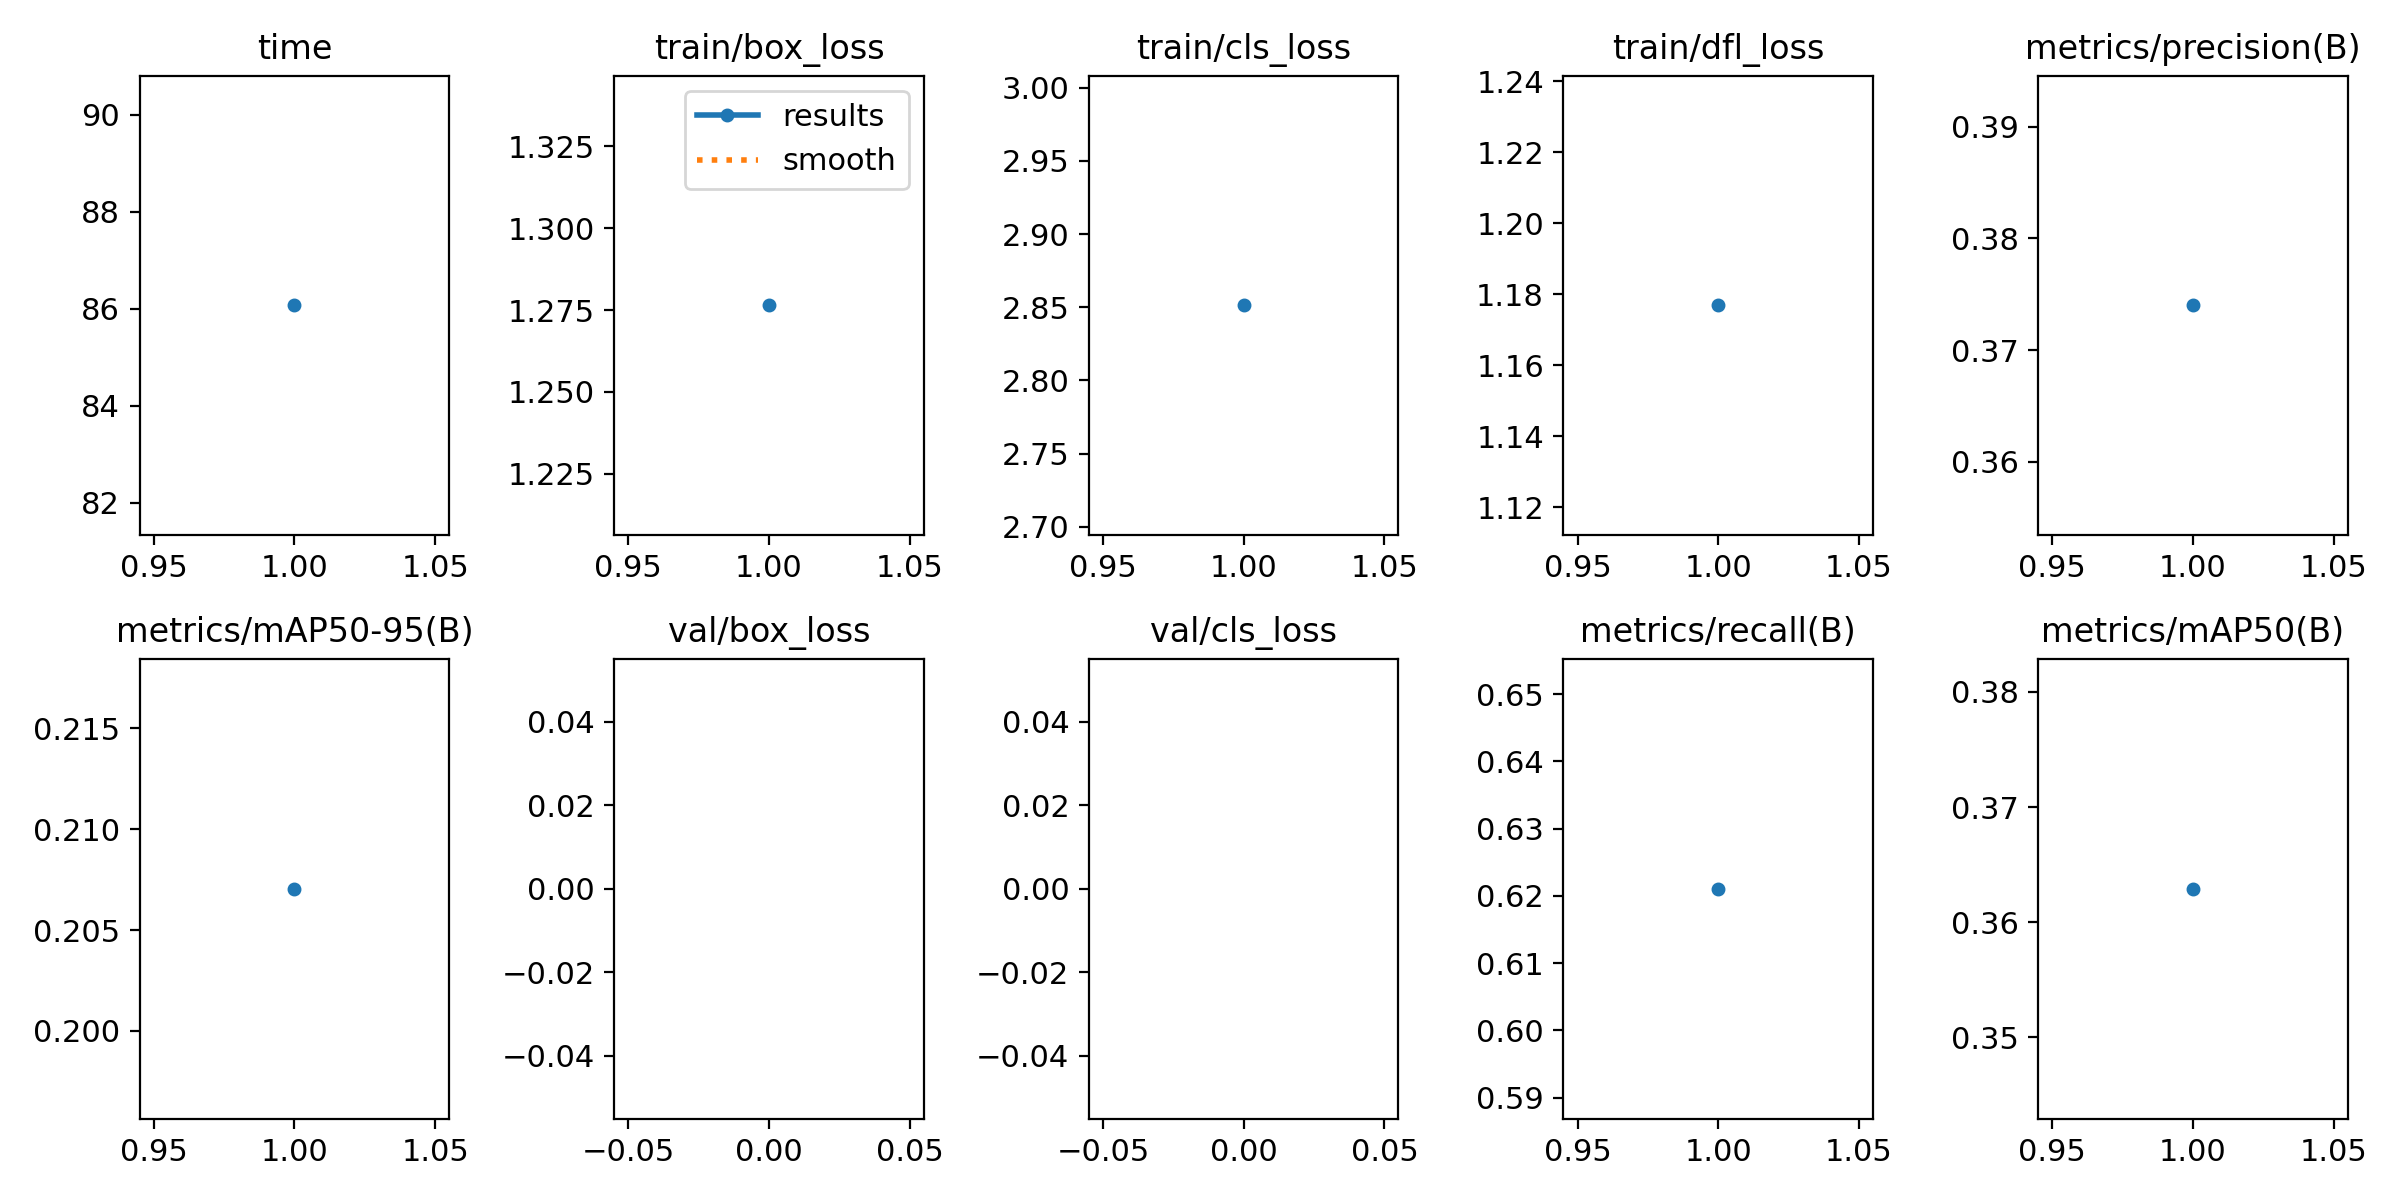

The file beside this chart, header and first rows:
epoch, time, train/box_loss, train/cls_loss, train/dfl_loss, metrics/precision(B), metrics/recall(B), metrics/mAP50(B), metrics/mAP50-95(B), val/box_loss, val/cls_loss, val/dfl_loss, lr/pg0, lr/pg1, lr/pg2
1, 86.07, 1.276, 2.851, 1.177, 0.374, 0.621, 0.3629, 0.207, nan, nan, nan, 0.0006645, 0.0006645, 0.0006645
